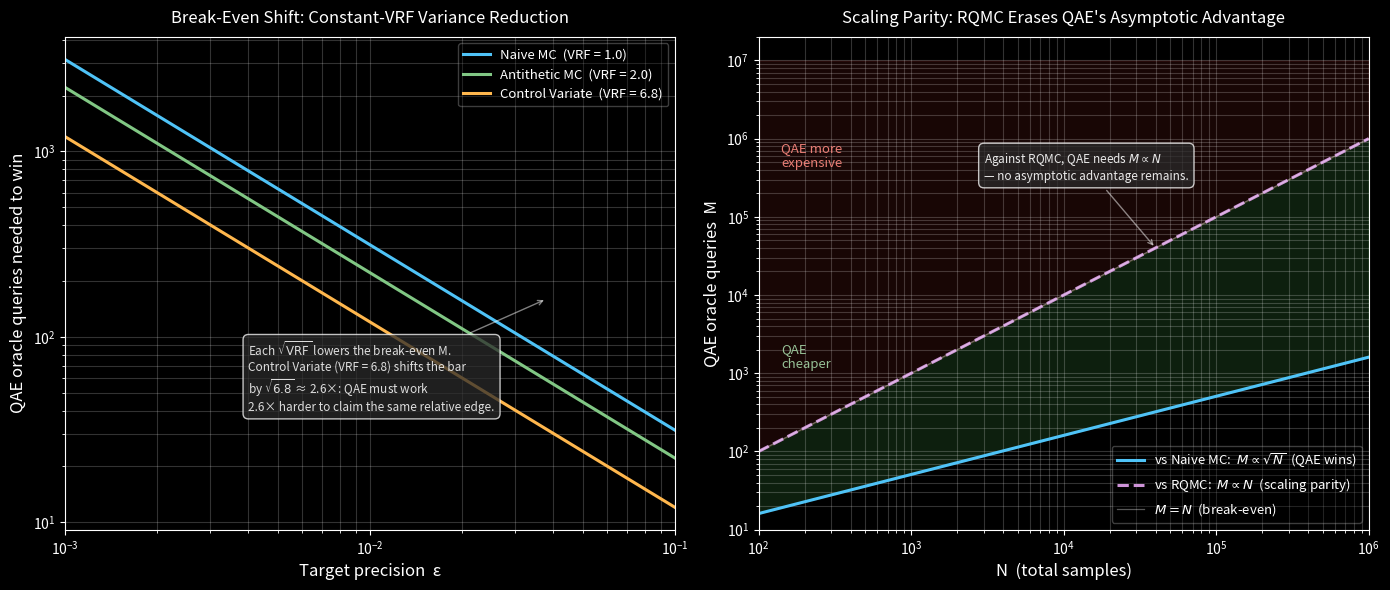

The script that saved this image: (Note: this script raises an exception after producing the figure.)
import numpy as np
import matplotlib.pyplot as plt
import os

plt.style.use("dark_background")

fig, (ax1, ax2) = plt.subplots(1, 2, figsize=(14, 6))

# ── Left panel: break-even shift for constant-VRF methods ──────────────────
eps = np.logspace(-3, -1, 400)           # 0.001 → 0.1

methods_vrf = [
    ("Naive MC",       1.0,  "#4fc3f7"),
    ("Antithetic MC",  2.0,  "#81c784"),
    ("Control Variate", 6.8, "#ffb74d"),
]

for name, vrf, color in methods_vrf:
    N = (1.96 / eps) ** 2 / vrf          # classical samples for target ε
    M = np.pi * np.sqrt(N) / 1.96        # QAE oracle queries to match
    ax1.loglog(eps, M, color=color, linewidth=2.2,
               label=f"{name}  (VRF = {vrf})")

ax1.set_xlabel("Target precision  ε", fontsize=12)
ax1.set_ylabel("QAE oracle queries needed to win", fontsize=12)
ax1.set_title("Break-Even Shift: Constant-VRF Variance Reduction",
              fontsize=12, pad=10)
ax1.legend(fontsize=9.5, framealpha=0.3)
ax1.grid(True, which="both", alpha=0.2)
ax1.set_xlim(0.001, 0.1)

# Annotation: √VRF shrinks M by a factor of √VRF  (√6.8 ≈ 2.6)
ax1.annotate(
    "Each $\\sqrt{\\mathrm{VRF}}$ lowers the break-even M.\n"
    "Control Variate (VRF = 6.8) shifts the bar\n"
    "by $\\sqrt{6.8}$ ≈ 2.6×: QAE must work\n"
    "2.6× harder to claim the same relative edge.",
    xy=(0.038, 160), xytext=(0.004, 40),
    xycoords="data", textcoords="data",
    fontsize=8.5, color="white", alpha=0.85,
    arrowprops=dict(arrowstyle="->", color="white", alpha=0.5),
    bbox=dict(boxstyle="round,pad=0.45", facecolor="#2a2a2a", alpha=0.75),
)

# ── Right panel: scaling parity with RQMC ──────────────────────────────────
N_arr = np.logspace(2, 6, 600)

M_naive = 1.604 * np.sqrt(N_arr)         # QAE queries to beat naive MC (M∝√N)
M_rqmc  = N_arr                          # C = π  →  M = πN/π = N  (parity)

# Shade "QAE cheaper" (M < N) and "QAE more expensive" (M > N)
ax2.fill_between(N_arr, M_naive, N_arr,
                 alpha=0.18, color="#4caf50", label="_nolegend_")
ax2.fill_between(N_arr, N_arr, N_arr.max() * 10,
                 alpha=0.10, color="#f44336", label="_nolegend_")

ax2.loglog(N_arr, M_naive, color="#4fc3f7", linewidth=2.2,
           label=r"vs Naive MC:  $M \propto \sqrt{N}$  (QAE wins)")
ax2.loglog(N_arr, M_rqmc,  color="#ce93d8", linewidth=2.2, linestyle="--",
           label=r"vs RQMC:  $M \propto N$  (scaling parity)")
ax2.loglog(N_arr, N_arr,   color="white",   linewidth=0.9, alpha=0.35,
           label=r"$M = N$  (break-even)")

ax2.set_xlim(1e2, 1e6)
ax2.set_ylim(10, 2e7)
ax2.set_xlabel("N  (total samples)", fontsize=12)
ax2.set_ylabel("QAE oracle queries  M", fontsize=12)
ax2.set_title("Scaling Parity: RQMC Erases QAE's Asymptotic Advantage",
              fontsize=12, pad=10)
ax2.legend(fontsize=9.5, framealpha=0.3)
ax2.grid(True, which="both", alpha=0.2)

# Region labels
ax2.text(1.4e2, 6e5, "QAE more\nexpensive",
         color="#ff8a80", fontsize=9.5, alpha=0.9, va="center")
ax2.text(1.4e2, 1.6e3, "QAE\ncheaper",
         color="#a5d6a7", fontsize=9.5, alpha=0.9, va="center")

# Key annotation
ax2.annotate(
    "Against RQMC, QAE needs $M \\propto N$\n"
    "— no asymptotic advantage remains.",
    xy=(4e4, 4e4), xytext=(3e3, 3e5),
    fontsize=8.5, color="white", alpha=0.9,
    arrowprops=dict(arrowstyle="->", color="white", alpha=0.5),
    bbox=dict(boxstyle="round,pad=0.45", facecolor="#2a2a2a", alpha=0.75),
)

plt.tight_layout()

out_path = os.path.join(os.path.dirname(__file__), "..", "figures",
                        "fig_break_even_shift.png")
fig.savefig(out_path, dpi=150, bbox_inches="tight")
print(f"Saved: {os.path.normpath(out_path)}")
plt.close(fig)
